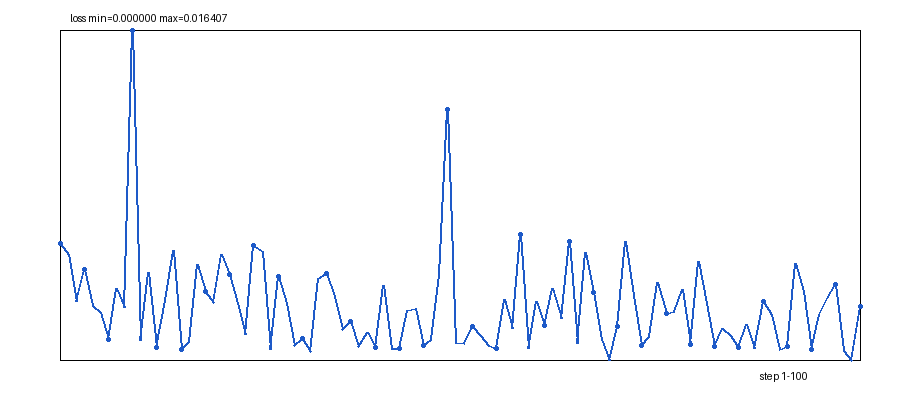

Values plotted in this chart, from the file beside it:
action, step, loss
REMOVE, 1, 0.005786
REMOVE, 2, 0.00523
REMOVE, 3, 0.002889
REMOVE, 4, 0.004503
REMOVE, 5, 0.002688
REMOVE, 6, 0.002348
REMOVE, 7, 0.00101
REMOVE, 8, 0.003536
REMOVE, 9, 0.002634
REMOVE, 10, 0.01641
REMOVE, 11, 0.0009606
REMOVE, 12, 0.004337
REMOVE, 13, 0.0006031
REMOVE, 14, 0.002982
REMOVE, 15, 0.00544
REMOVE, 16, 0.0005199
REMOVE, 17, 0.0009142
REMOVE, 18, 0.004752
REMOVE, 19, 0.003399
REMOVE, 20, 0.002875
REMOVE, 21, 0.005231
REMOVE, 22, 0.004262
REMOVE, 23, 0.002825
REMOVE, 24, 0.001257
REMOVE, 25, 0.005706
REMOVE, 26, 0.005407
REMOVE, 27, 0.0005266
REMOVE, 28, 0.004149
REMOVE, 29, 0.002797
REMOVE, 30, 0.0007148
REMOVE, 31, 0.00106
REMOVE, 32, 0.0004463
REMOVE, 33, 0.004068
REMOVE, 34, 0.004316
REMOVE, 35, 0.003181
REMOVE, 36, 0.001516
REMOVE, 37, 0.001894
REMOVE, 38, 0.0006493
REMOVE, 39, 0.001377
REMOVE, 40, 0.0006384
REMOVE, 41, 0.003718
REMOVE, 42, 0.0005649
REMOVE, 43, 0.0005768
REMOVE, 44, 0.00248
REMOVE, 45, 0.002585
REMOVE, 46, 0.0007332
REMOVE, 47, 0.001004
REMOVE, 48, 0.00426
REMOVE, 49, 0.01248
REMOVE, 50, 0.0008944
REMOVE, 51, 0.0007974
REMOVE, 52, 0.001682
REMOVE, 53, 0.001217
REMOVE, 54, 0.0006972
REMOVE, 55, 0.0005486
REMOVE, 56, 0.003011
REMOVE, 57, 0.001576
REMOVE, 58, 0.006258
REMOVE, 59, 0.0005911
REMOVE, 60, 0.002926
... 40 more rows
